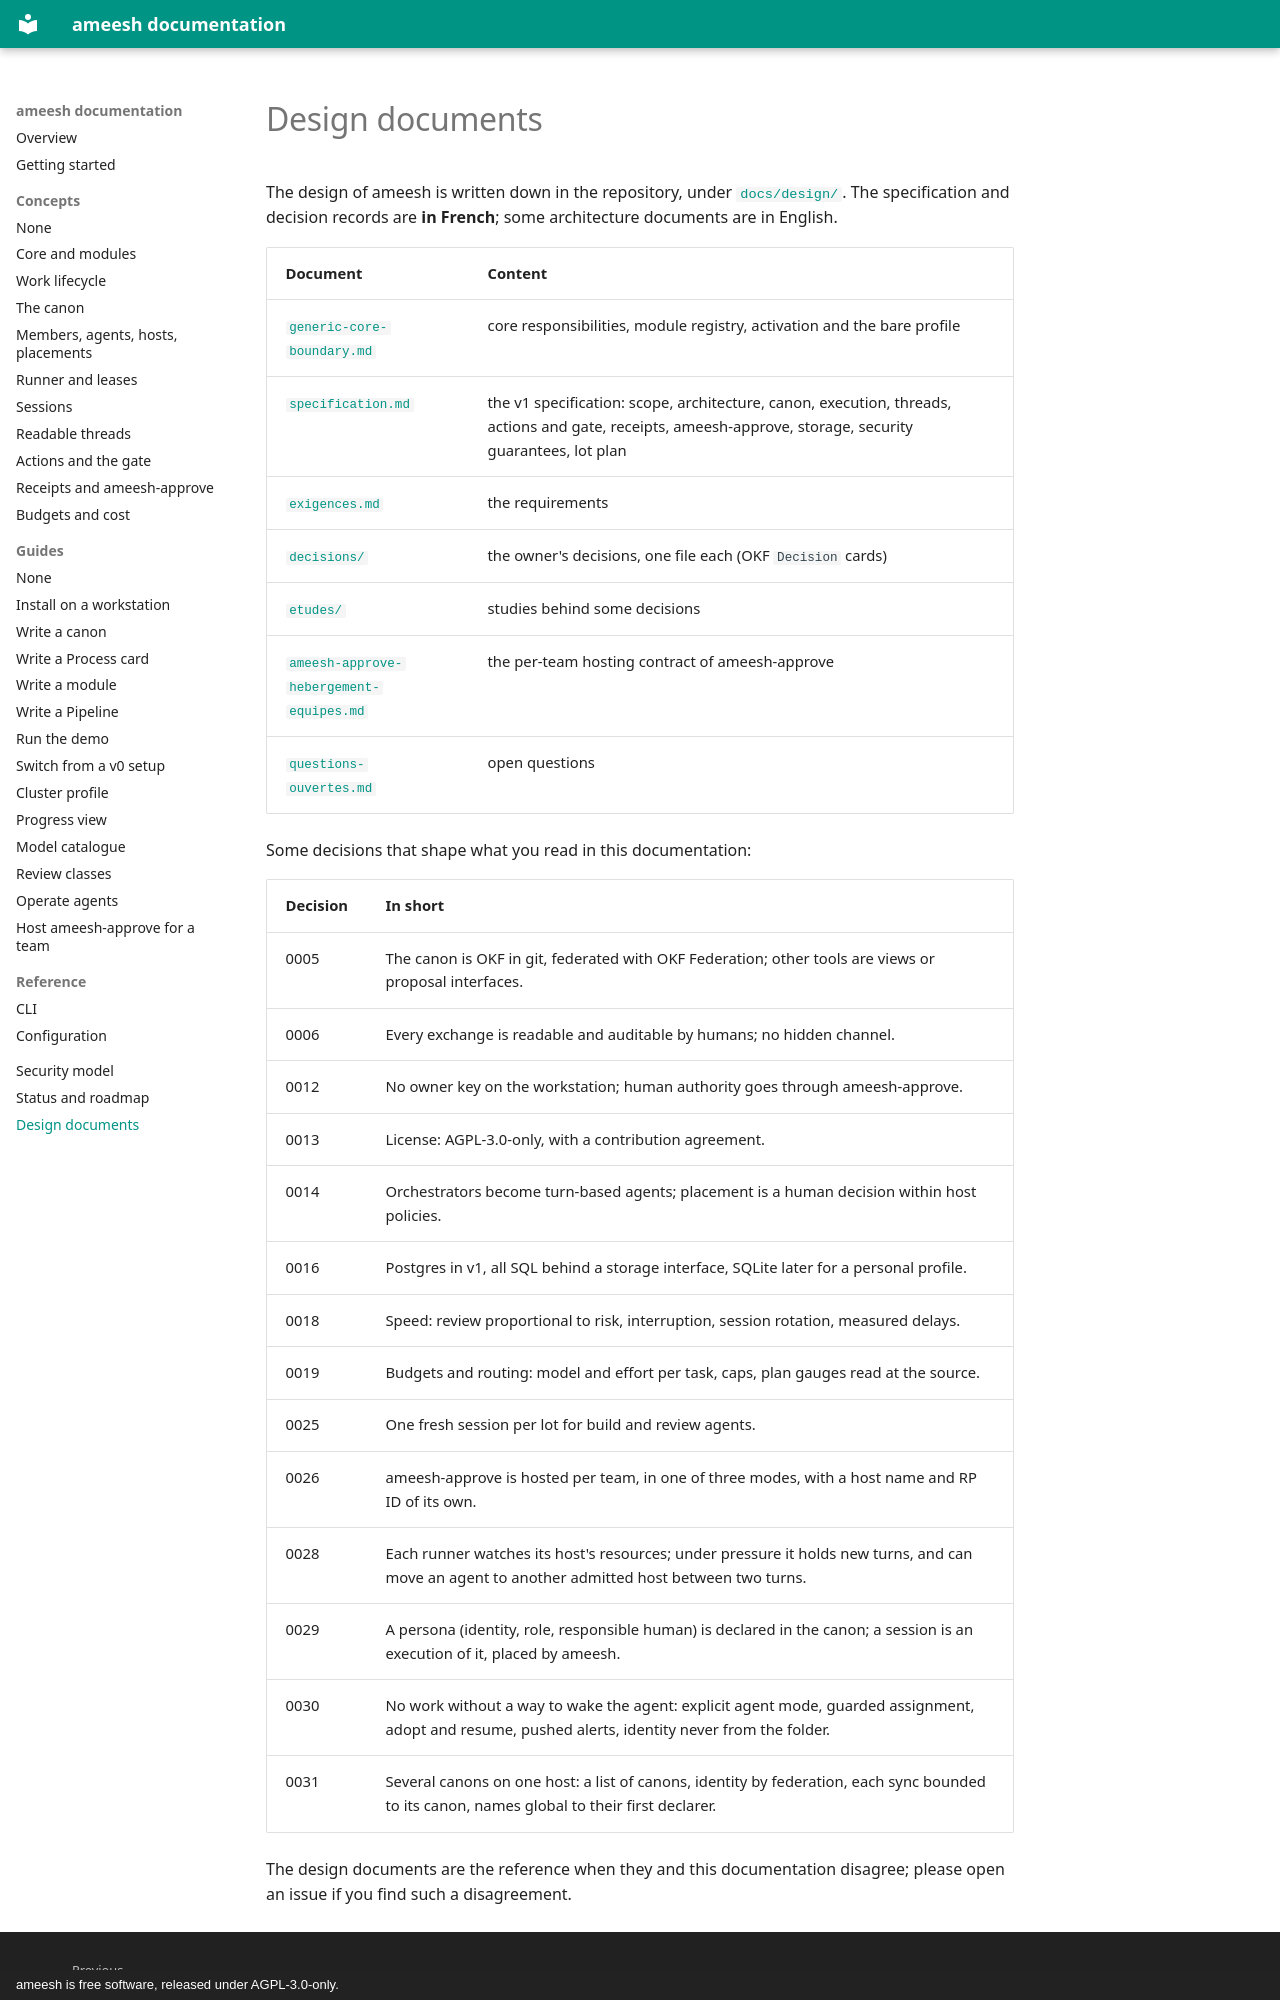

repository: manaty/ameesh · page: design/index.html · generator: mkdocs · copyright: ameesh is free software, released under AGPL-3.0-only.

# Design documents

The design of ameesh is written down in the repository, under
[`docs/design/`](https://github.com/manaty/ameesh/tree/main/docs/design).
The specification and decision records are **in French**; some architecture
documents are in English.

| Document | Content |
|---|---|
| [`generic-core-boundary.md`](https://github.com/manaty/ameesh/blob/main/docs/design/generic-core-boundary.md) | core responsibilities, module registry, activation and the bare profile |
| [`specification.md`](https://github.com/manaty/ameesh/blob/main/docs/design/specification.md) | the v1 specification: scope, architecture, canon, execution, threads, actions and gate, receipts, ameesh-approve, storage, security guarantees, lot plan |
| [`exigences.md`](https://github.com/manaty/ameesh/blob/main/docs/design/exigences.md) | the requirements |
| [`decisions/`](https://github.com/manaty/ameesh/tree/main/docs/design/decisions) | the owner's decisions, one file each (OKF `Decision` cards) |
| [`etudes/`](https://github.com/manaty/ameesh/tree/main/docs/design/etudes) | studies behind some decisions |
| [`ameesh-approve-hebergement-equipes.md`](https://github.com/manaty/ameesh/blob/main/docs/design/ameesh-approve-hebergement-equipes.md) | the per-team hosting contract of ameesh-approve |
| [`questions-ouvertes.md`](https://github.com/manaty/ameesh/blob/main/docs/design/questions-ouvertes.md) | open questions |

Some decisions that shape what you read in this documentation:

| Decision | In short |
|---|---|
| 0005 | The canon is OKF in git, federated with OKF Federation; other tools are views or proposal interfaces. |
| 0006 | Every exchange is readable and auditable by humans; no hidden channel. |
| 0012 | No owner key on the workstation; human authority goes through ameesh-approve. |
| 0013 | License: AGPL-3.0-only, with a contribution agreement. |
| 0014 | Orchestrators become turn-based agents; placement is a human decision within host policies. |
| 0016 | Postgres in v1, all SQL behind a storage interface, SQLite later for a personal profile. |
| 0018 | Speed: review proportional to risk, interruption, session rotation, measured delays. |
| 0019 | Budgets and routing: model and effort per task, caps, plan gauges read at the source. |
| 0025 | One fresh session per lot for build and review agents. |
| 0026 | ameesh-approve is hosted per team, in one of three modes, with a host name and RP ID of its own. |
| 0028 | Each runner watches its host's resources; under pressure it holds new turns, and can move an agent to another admitted host between two turns. |
| 0029 | A persona (identity, role, responsible human) is declared in the canon; a session is an execution of it, placed by ameesh. |
| 0030 | No work without a way to wake the agent: explicit agent mode, guarded assignment, adopt and resume, pushed alerts, identity never from the folder. |
| 0031 | Several canons on one host: a list of canons, identity by federation, each sync bounded to its canon, names global to their first declarer. |
